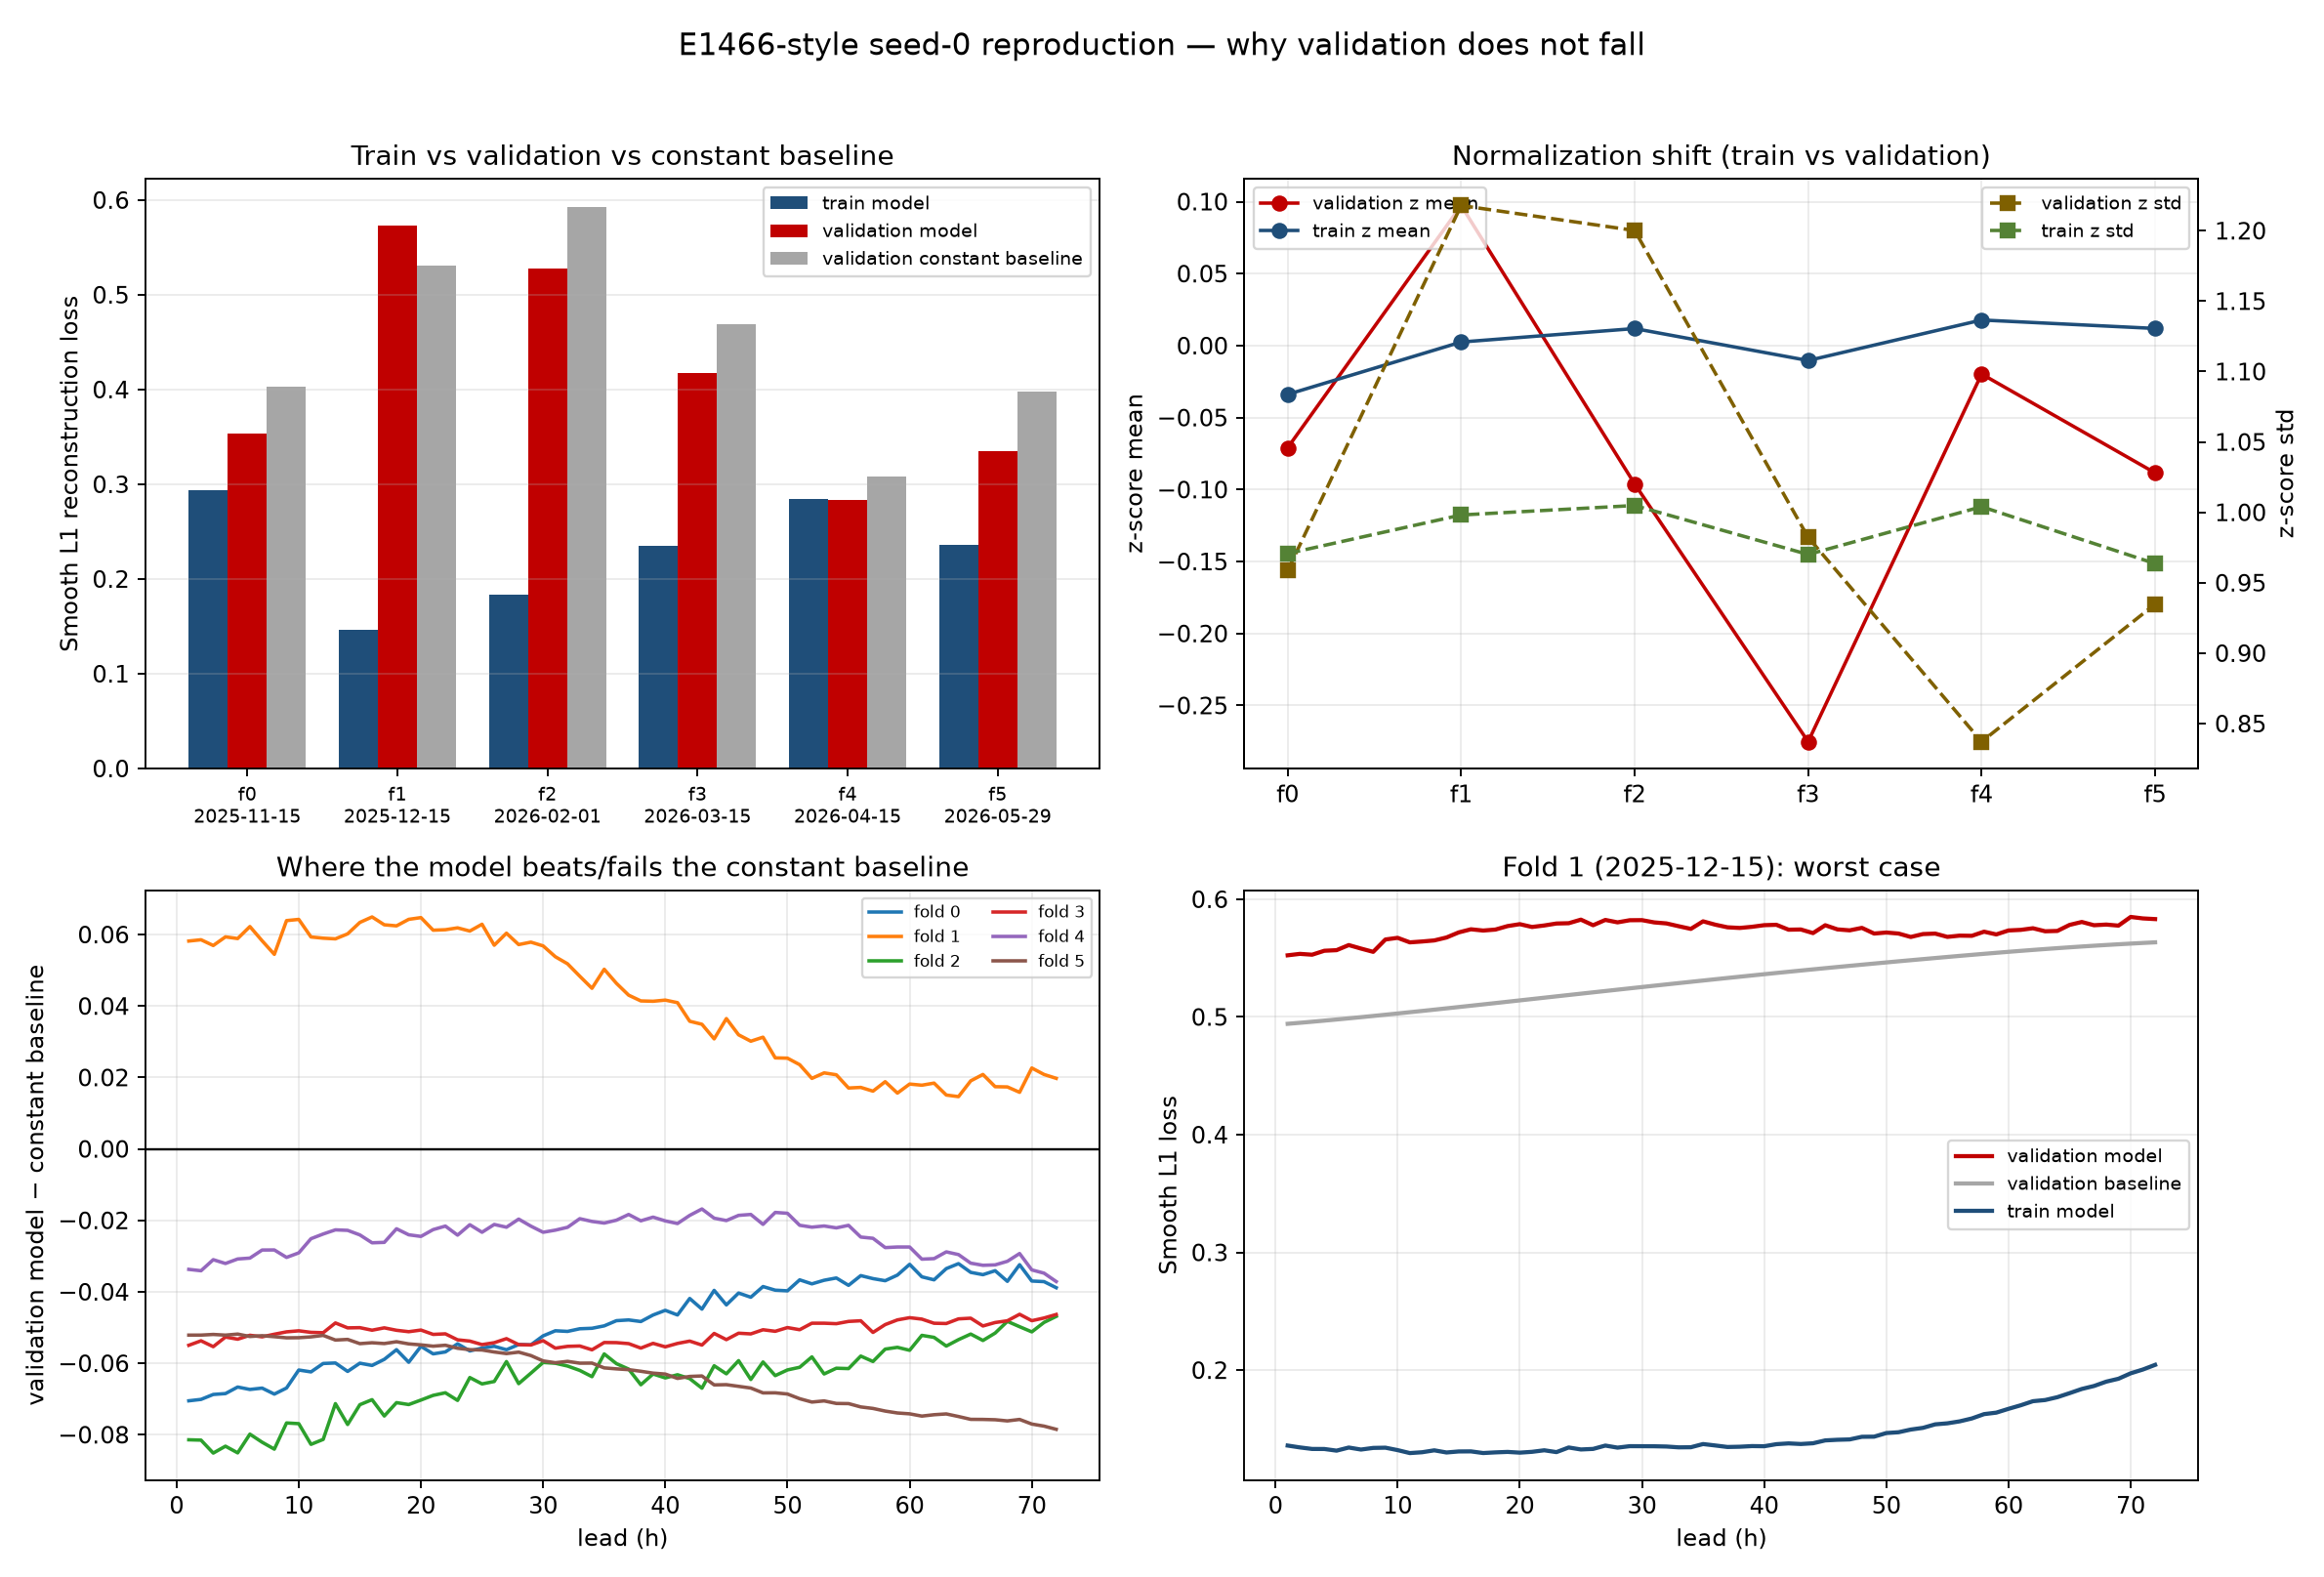

Data behind this chart, as committed beside it:
fold, cutoff, train_origins, valid_origins, parameters, train_model, train_baseline, valid_model, valid_baseline, valid_minus_baseline, train_minus_valid, train_field_std, valid_field_std, train_z_mean, valid_z_mean, train_z_std, valid_z_std, train_dev, valid_dev
0, 2025-11-15, 115, 29, 178353, 0.2942, 0.4462, 0.3537, 0.4026, -0.04884, 0.05952, 43.14, 42.61, -0.03389, -0.07094, 0.9707, 0.9587, 0.7844, 0.7711
1, 2025-12-15, 144, 120, 178353, 0.1462, 0.4209, 0.5729, 0.5312, 0.04176, 0.4267, 44.04, 53.73, 0.002489, 0.09731, 0.9981, 1.218, 0.8067, 0.931
2, 2026-02-01, 264, 192, 178353, 0.1833, 0.408, 0.5281, 0.5928, -0.06472, 0.3448, 49.02, 58.55, 0.01184, -0.09611, 1.005, 1.2, 0.7932, 0.9879
3, 2026-03-15, 456, 168, 178353, 0.2345, 0.4053, 0.4179, 0.4694, -0.0515, 0.1834, 52.99, 53.66, -0.01037, -0.2752, 0.9701, 0.9823, 0.7637, 0.8315
4, 2026-04-15, 624, 124, 178353, 0.2849, 0.4028, 0.2836, 0.3084, -0.02482, -0.001316, 54.58, 45.51, 0.01778, -0.01975, 1.004, 0.8371, 0.7788, 0.6733
5, 2026-05-29, 748, 176, 178353, 0.2364, 0.3983, 0.3347, 0.3977, -0.06295, 0.09826, 51.97, 50.41, 0.01192, -0.08843, 0.9636, 0.9348, 0.7523, 0.7432
